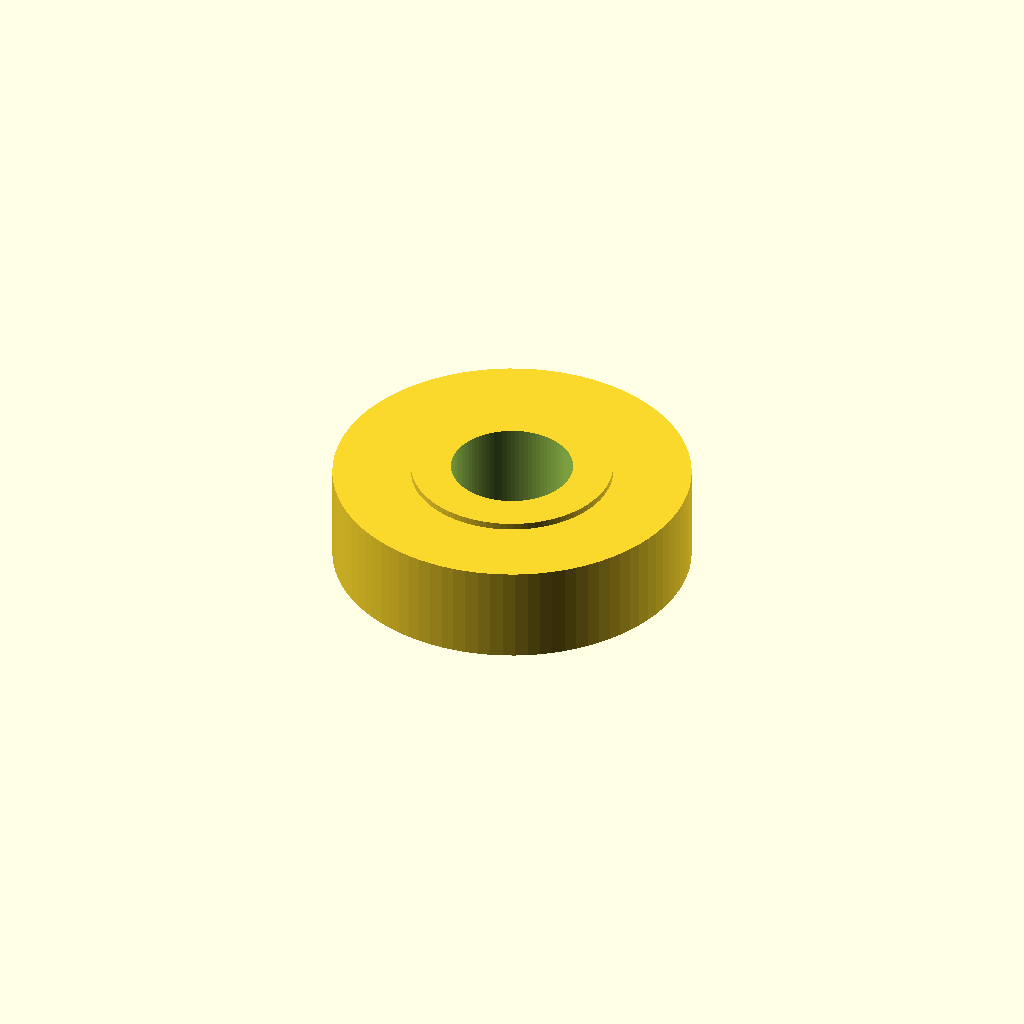
Cell 1 — every parameter at its default value.
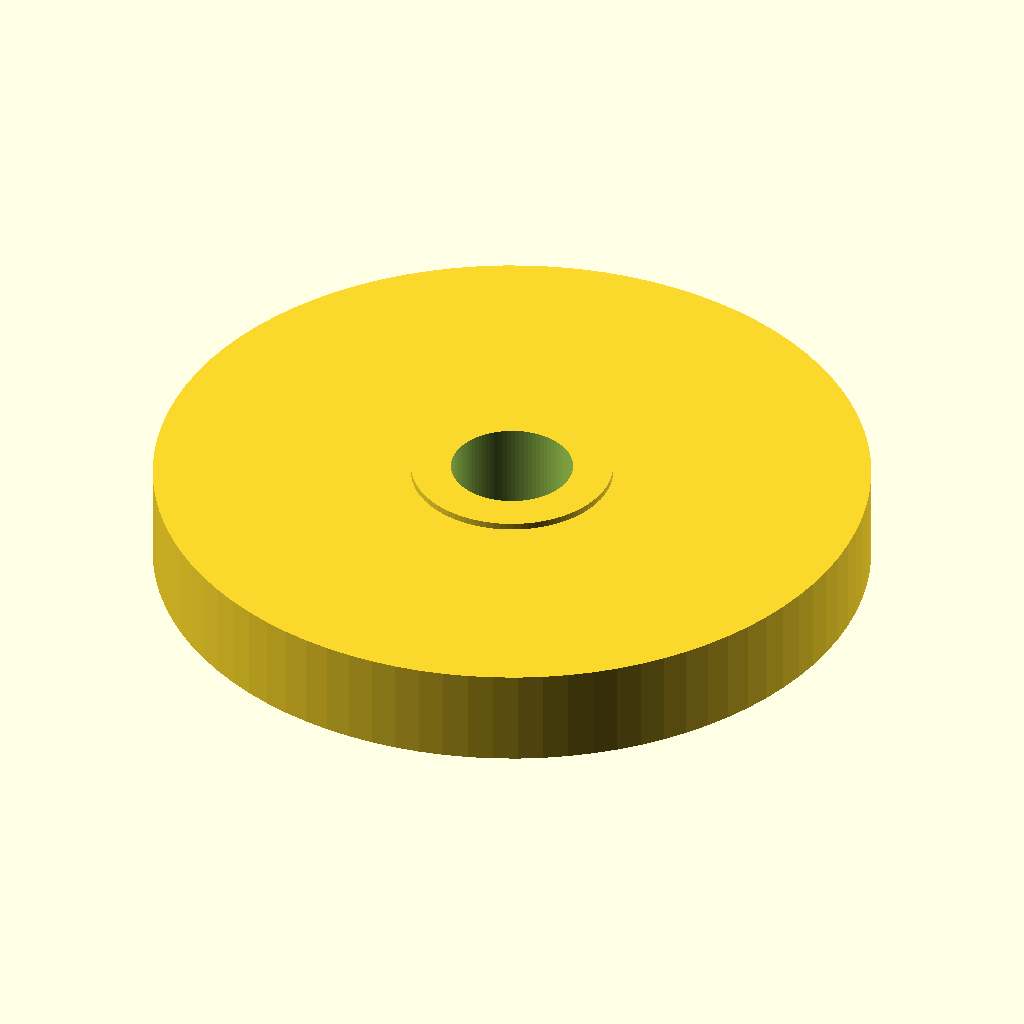
Cell 2 — od set to 32, the other parameters unchanged.
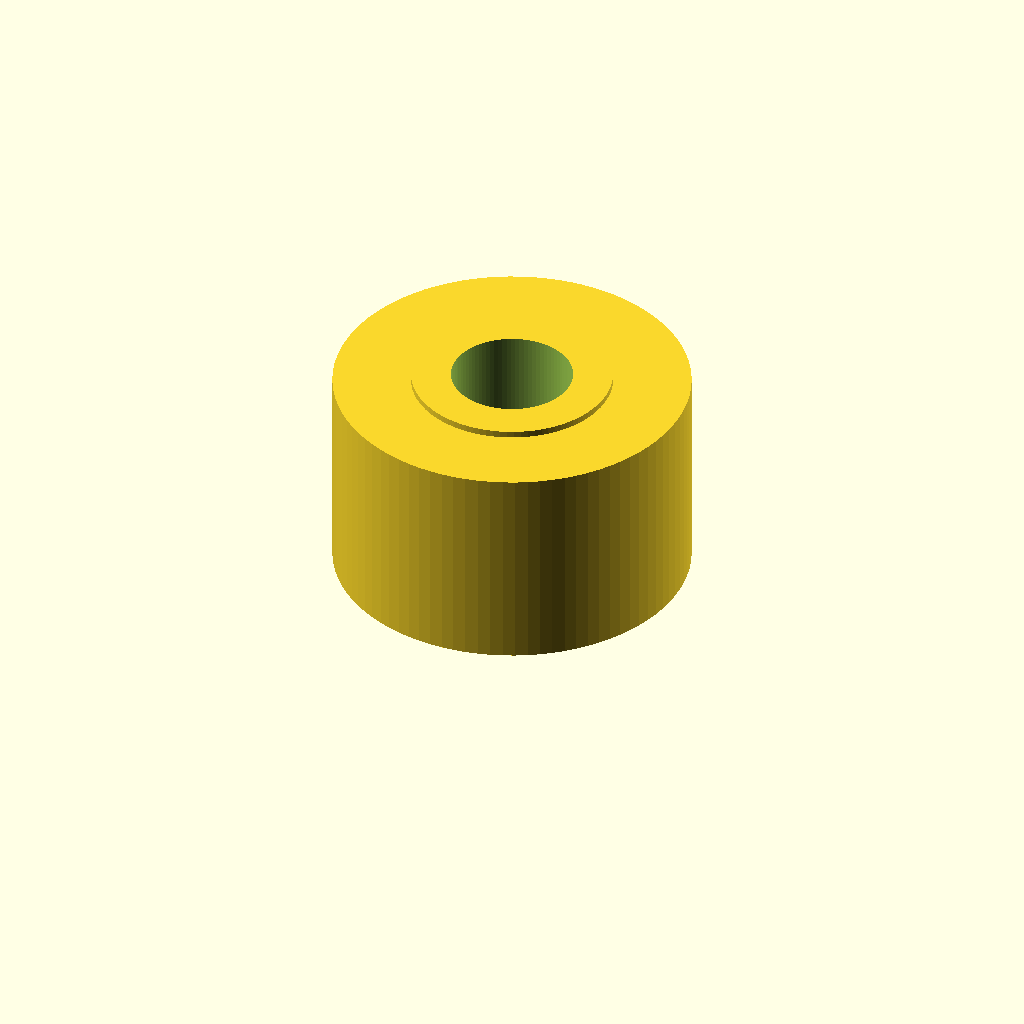
Cell 3: the same model with width = 10.
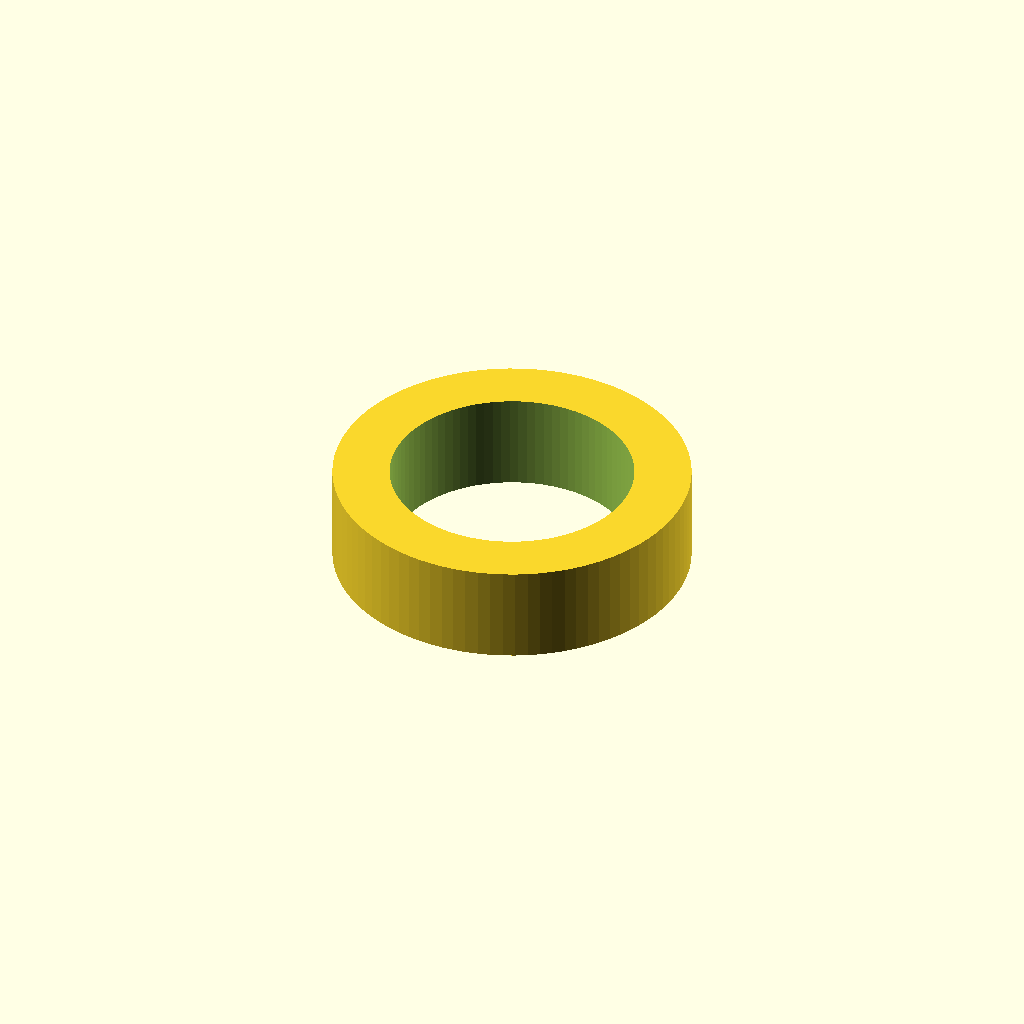
Cell 4: bore_d = 10.9 (everything else at default).
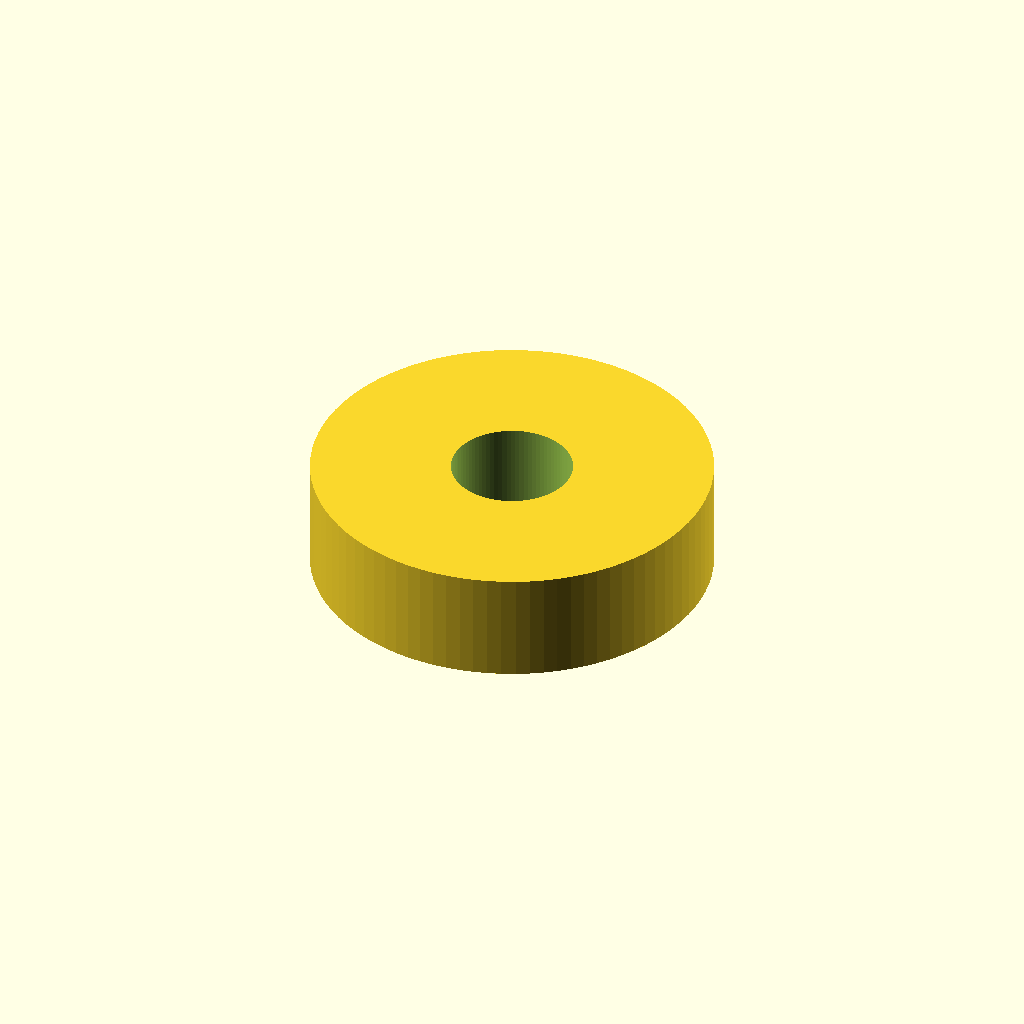
Cell 5: hub_d = 18 (everything else at default).
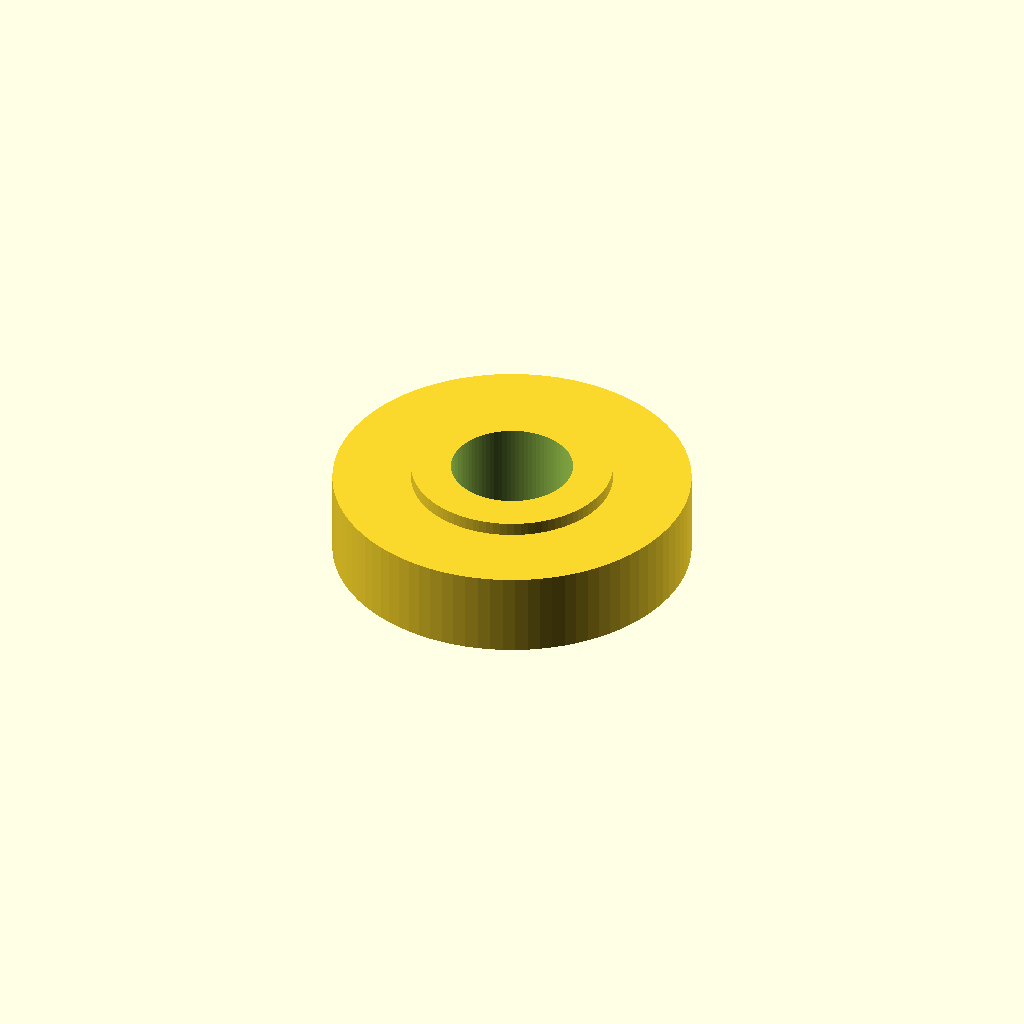
Cell 6: the same model with hub_h = 0.6.
All cells are drawn from one camera (rotation 55°, 0°, 25°, orthographic, colour scheme Cornfield), so only the parameter changes between them.
Source of the model, belt-cnc/scad/pinch_roller.scad:
// Printed pinch roller: replaces the 625 ball bearing on each corner unit's pinch post.
// It spins on the M5 bolt and only presses the belt onto the drive pulley.
// Same size as a 625 (16mm across, 5mm thick), so nothing else changes.
// Tighten the nyloc nut above it only until the roller still spins freely.
// Print flat. Use 100% infill for these: they are small and should be solid.

od     = 16;
width  = 5;
bore_d = 5.45;   // M5 bolt plus running clearance
hub_d  = 9;      // slightly raised hub, so only the centre touches the spacer and nut
hub_h  = 0.3;

$fn = 90;

module pinch_roller() {
    difference() {
        union() {
            translate([0, 0, hub_h]) cylinder(h = width - 2 * hub_h, d = od);
            cylinder(h = width, d = hub_d);
        }
        translate([0, 0, -1]) cylinder(h = width + 2, d = bore_d);
    }
}

pinch_roller();
Customizer parameters (derived from the source; name, type, default, range or options):
od: number, default 16
width: number, default 5
bore_d: number, default 5.45
hub_d: number, default 9
hub_h: number, default 0.3
